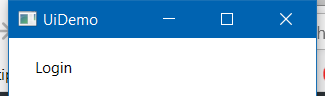
Task: Demo for Practice 1 in the Robotic Enterprise Framework Deep Dive on UiPath Academy
Workflow: InitAllApplications

Step 1: Open Application UiDemo.exe on the element in window 'UiDemo' (uidemo.exe)
